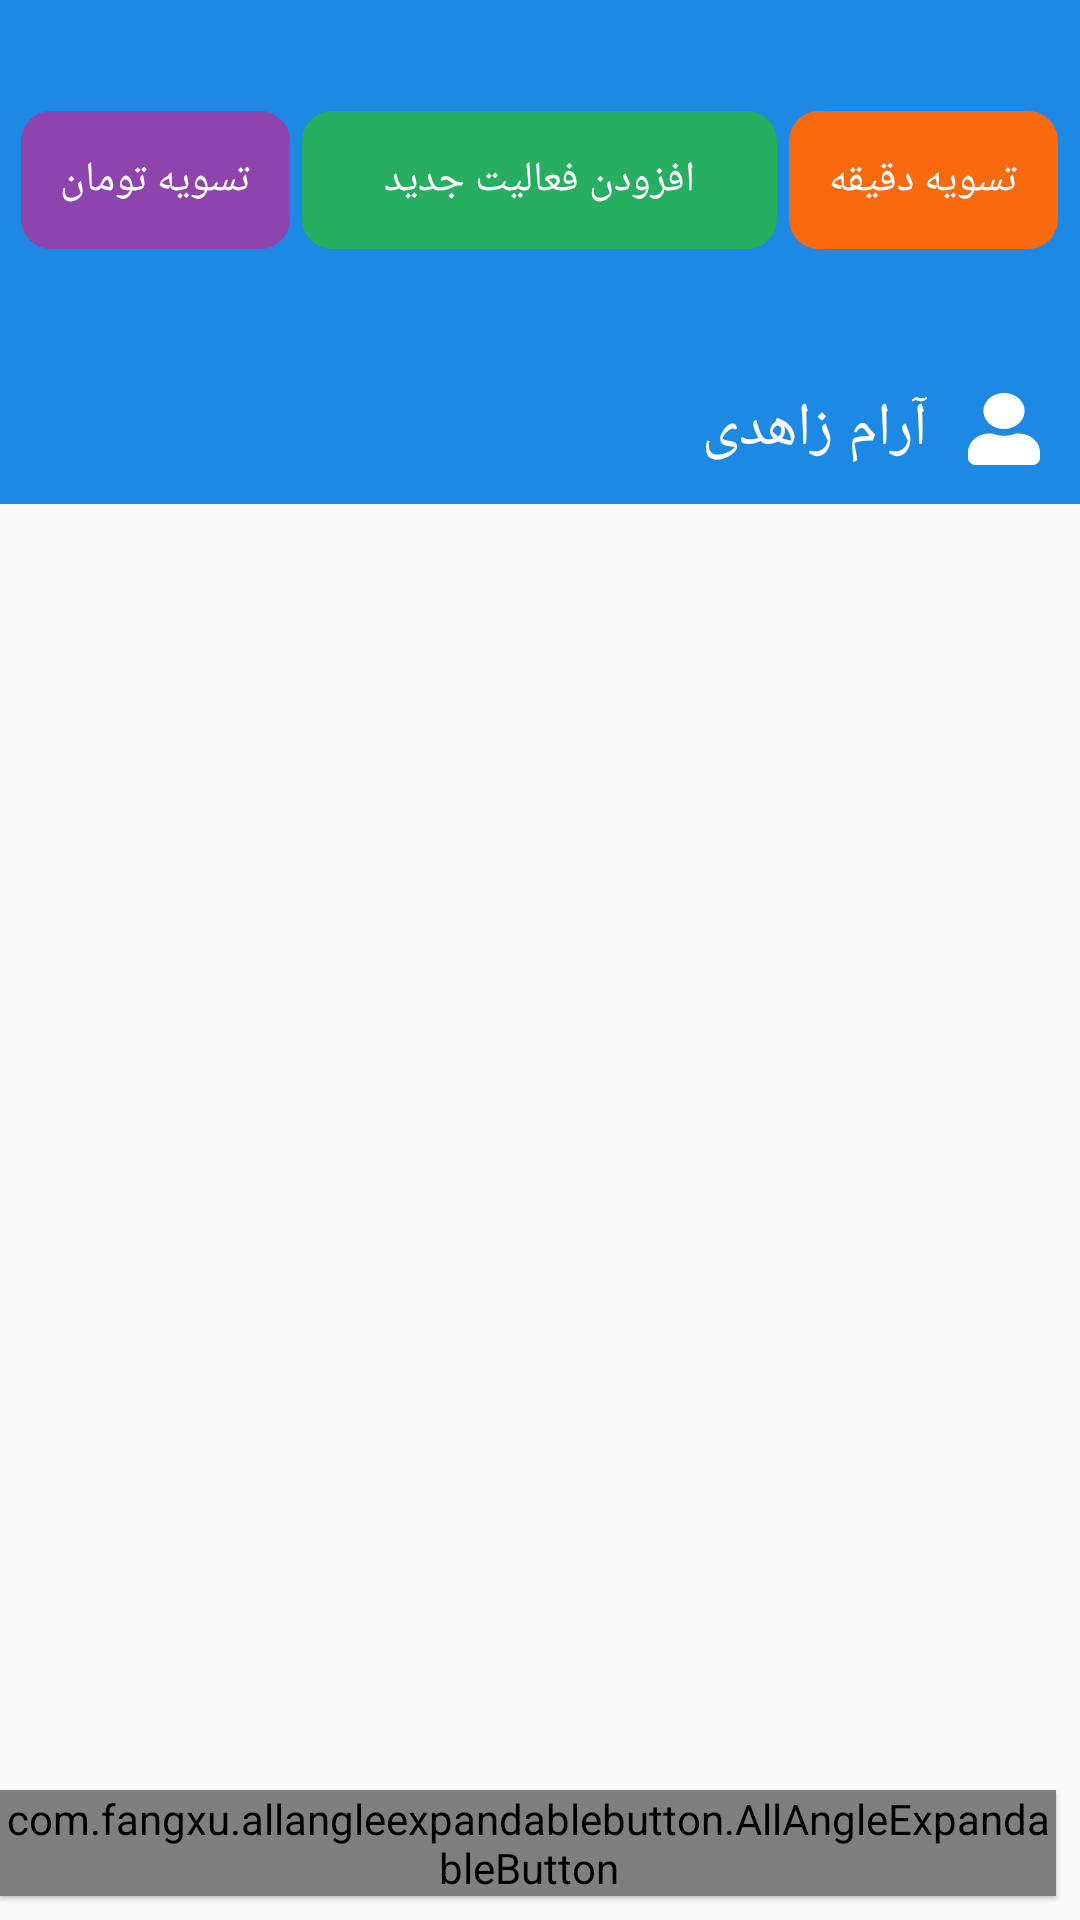

The Android layout XML behind this screen, and the referenced resources:
<!-- AndroidManifest.xml: application theme AppTheme -->
<!-- res/layout/activity.xml -->
<?xml version="1.0" encoding="utf-8"?>
<android.support.design.widget.CoordinatorLayout xmlns:android="http://schemas.android.com/apk/res/android"
    xmlns:app="http://schemas.android.com/apk/res-auto"
    xmlns:tools="http://schemas.android.com/tools"
    android:layout_width="match_parent"
    android:layout_height="match_parent"
    tools:context="com.najafi.ali.personalmanagement.Activities.Activity.Activity">

    <android.support.design.widget.AppBarLayout
        android:layout_width="match_parent"
        android:layout_height="168dp"
        android:background="@color/colorAccent"
        app:expanded="true">

        <android.support.design.widget.CollapsingToolbarLayout
            android:layout_width="match_parent"
            android:layout_height="match_parent"
            app:contentScrim="#5392C9"
            app:expandedTitleMarginEnd="64dp"
            app:expandedTitleMarginStart="48dp"
            app:layout_scrollFlags="exitUntilCollapsed|scroll">


            <LinearLayout
                android:layout_width="match_parent"
                android:layout_height="wrap_content"
                android:layout_marginTop="30dp"
                android:orientation="horizontal"
                android:padding="4dp"
                android:weightSum="3">

                <Button
                    style="@style/btn_enter_4"
                    android:layout_width="0dp"
                    android:layout_height="wrap_content"
                    android:layout_margin="2dp"
                    android:onClick="payOffMoney"
                    android:layout_weight="0.8"
                    android:text="تسویه تومان" />


                <Button
                    android:id="@+id/btn_add_new_activity"
                    style="@style/btn_enter_5"
                    android:layout_width="0dp"
                    android:onClick="addActivity"
                    android:layout_height="wrap_content"
                    android:layout_marginTop="2dp"
                    android:layout_weight="1.4"
                    android:text="افزودن فعالیت جدید" />

                <Button
                    android:id="@+id/btn_payoff"
                    style="@style/btn_enter_6"
                    android:layout_width="0dp"
                    android:layout_height="wrap_content"
                    android:layout_margin="2dp"
                    android:layout_weight="0.8"
                    android:onClick="payOffTime"
                    android:text="تسویه دقیقه" />

            </LinearLayout>


            <android.support.v7.widget.Toolbar
                android:id="@+id/toolbar"
                android:layout_width="match_parent"
                android:layout_height="70dp"
                android:layout_gravity="bottom"
                android:background="@color/colorAccent"
                app:contentInsetEnd="0dp"
                app:contentInsetLeft="0dp"
                app:contentInsetRight="0dp"
                app:contentInsetStart="0dp"
                app:layout_collapseMode="pin">


                <android.support.constraint.ConstraintLayout
                    android:layout_width="match_parent"
                    android:layout_height="match_parent"
                    android:paddingStart="4dp"
                    android:paddingTop="8dp">

                    <LinearLayout
                        android:layout_width="wrap_content"
                        android:layout_height="wrap_content"
                        android:layout_marginTop="16dp"
                        android:layout_marginEnd="8dp"
                        android:layout_marginBottom="4dp"
                        app:layout_constraintBottom_toBottomOf="parent"
                        app:layout_constraintEnd_toEndOf="parent"
                        app:layout_constraintTop_toTopOf="parent">

                        <TextView
                            android:id="@+id/txt_name"
                            android:layout_width="wrap_content"
                            android:layout_height="wrap_content"
                            android:layout_gravity="center"
                            android:gravity="center"
                            android:text="آرام زاهدی"
                            android:textColor="#fff"
                            android:textSize="20sp" />

                        <ImageView
                            android:layout_width="35dp"
                            android:layout_height="28dp"
                            android:layout_gravity="center"
                            android:layout_marginStart="8dp"
                            android:gravity="center"
                            android:padding="2dp"
                            android:tint="#fff"
                            app:srcCompat="@drawable/user2" />
                    </LinearLayout>

                </android.support.constraint.ConstraintLayout>


            </android.support.v7.widget.Toolbar>

        </android.support.design.widget.CollapsingToolbarLayout>

    </android.support.design.widget.AppBarLayout>


    <android.support.v7.widget.RecyclerView
        android:id="@+id/listOfJobs"
        android:layout_width="match_parent"
        android:layout_height="match_parent"
        app:layout_behavior="@string/appbar_scrolling_view_behavior" />

    <com.fangxu.allangleexpandablebutton.AllAngleExpandableButton
        android:id="@+id/button_expandable"
        android:layout_width="wrap_content"
        android:layout_height="wrap_content"
        android:layout_alignParentBottom="true"
        android:layout_centerHorizontal="true"
        android:layout_gravity="bottom|right"
        android:layout_marginEnd="8dp"
        android:layout_marginBottom="8dp"
        android:translationZ="1dp"
        app:aebAnimDurationMillis="175"
        app:aebBlurBackground="true"
        app:aebBlurRadius="10"
        app:aebButtonElevation="4dp"
        app:aebButtonGapDp="25dp"
        app:aebEndAngleDegree="90"
        app:aebIsSelectionMode="false"
        app:aebMainButtonRotateAnimDurationMillis="250"
        app:aebMainButtonRotateDegree="-135"
        app:aebMainButtonSizeDp="48dp"
        app:aebMainButtonTextSizeSp="20dp"
        app:aebMaskBackgroundColor="@color/transparent"
        app:aebRippleEffect="true"
        app:aebStartAngleDegree="90"
        app:aebSubButtonSizeDp="48dp"
        app:aebSubButtonTextSizeSp="18dp" />
</android.support.design.widget.CoordinatorLayout>
<!-- resources referenced by this layout -->
<resources>
  <color name="colorAccent">#1E88E5</color>
  <color name="transparent">#00FFFFFF</color>
  <!-- drawable user2 (drawable) -->
  <vector android:height="24dp" android:viewportHeight="512"
      android:viewportWidth="448" android:width="24dp" xmlns:android="http://schemas.android.com/apk/res/android">
      <path android:fillColor="@android:color/black" android:pathData="M224,256c70.7,0 128,-57.3 128,-128S294.7,0 224,0 96,57.3 96,128s57.3,128 128,128zM313.6,288h-16.7c-22.2,10.2 -46.9,16 -72.9,16s-50.6,-5.8 -72.9,-16h-16.7C60.2,288 0,348.2 0,422.4L0,464c0,26.5 21.5,48 48,48h352c26.5,0 48,-21.5 48,-48v-41.6c0,-74.2 -60.2,-134.4 -134.4,-134.4z"/>
  </vector>
  <style name="btn_enter_4">
          <item name="android:textColor">#ffffff</item>
          <item name="android:background">@drawable/ripple_2</item>
      </style>
  <style name="btn_enter_5">
          <item name="android:textColor">#ffffff</item>
          <item name="android:background">@drawable/ripple_1</item>
      </style>
  <style name="btn_enter_6">
          <item name="android:textColor">#ffffff</item>
          <item name="android:background">@drawable/ripple_3</item>
      </style>
  <style name="AppTheme" parent="Theme.AppCompat.Light.NoActionBar">
          
          <item name="colorPrimary">@color/colorPrimary</item>
          <item name="colorPrimaryDark">@color/colorPrimaryDark</item>
          <item name="colorAccent">@color/colorAccent</item>
      </style>
  <!-- drawable ripple_2 (drawable) -->
  <color xmlns:android="http://schemas.android.com/apk/res/android"
      xmlns:tools="http://schemas.android.com/tools"
      android:color="@drawable/btn_bg_1">
  </color>
  <!-- drawable ripple_1 (drawable) -->
  <ripple xmlns:android="http://schemas.android.com/apk/res/android"
      xmlns:tools="http://schemas.android.com/tools"
      android:color="?android:colorControlHighlight"
      tools:targetApi="lollipop">
      <item android:drawable="@drawable/btn_bg_2" />
  </ripple>
  <!-- drawable ripple_3 (drawable) -->
  <color xmlns:android="http://schemas.android.com/apk/res/android"
  xmlns:tools="http://schemas.android.com/tools"
  android:color="@drawable/btn_bg_3">
  </color>
  <color name="colorPrimary">#008577</color>
  <color name="colorPrimaryDark">#00574B</color>
  <!-- drawable btn_bg_1 (drawable) -->
  <?xml version="1.0" encoding="utf-8"?>
  <shape xmlns:android="http://schemas.android.com/apk/res/android"
      android:shape="rectangle">
      <solid android:color="#8e44ad" />
      <corners
          android:radius="10dp"/>
  
      <stroke
          android:width="2dp"
          android:color="#00FFFFFF" />
  
  </shape>
  <!-- drawable btn_bg_2 (drawable) -->
  <?xml version="1.0" encoding="utf-8"?>
  <shape xmlns:android="http://schemas.android.com/apk/res/android"
      android:shape="rectangle">
      <solid android:color="#27ae60" />  
      <corners
          android:radius="10dp"/>
  
      <stroke
          android:width="2dp"
          android:color="#00FFFFFF" />
  
  </shape>
  <!-- drawable btn_bg_3 (drawable) -->
  <?xml version="1.0" encoding="utf-8"?>
  <shape xmlns:android="http://schemas.android.com/apk/res/android"
      android:shape="rectangle">
      <solid android:color="#F9690E" /> 
      <corners
          android:radius="10dp"/>
  
      <stroke
          android:width="2dp"
          android:color="#00FFFFFF" />
  
  </shape>
</resources>
